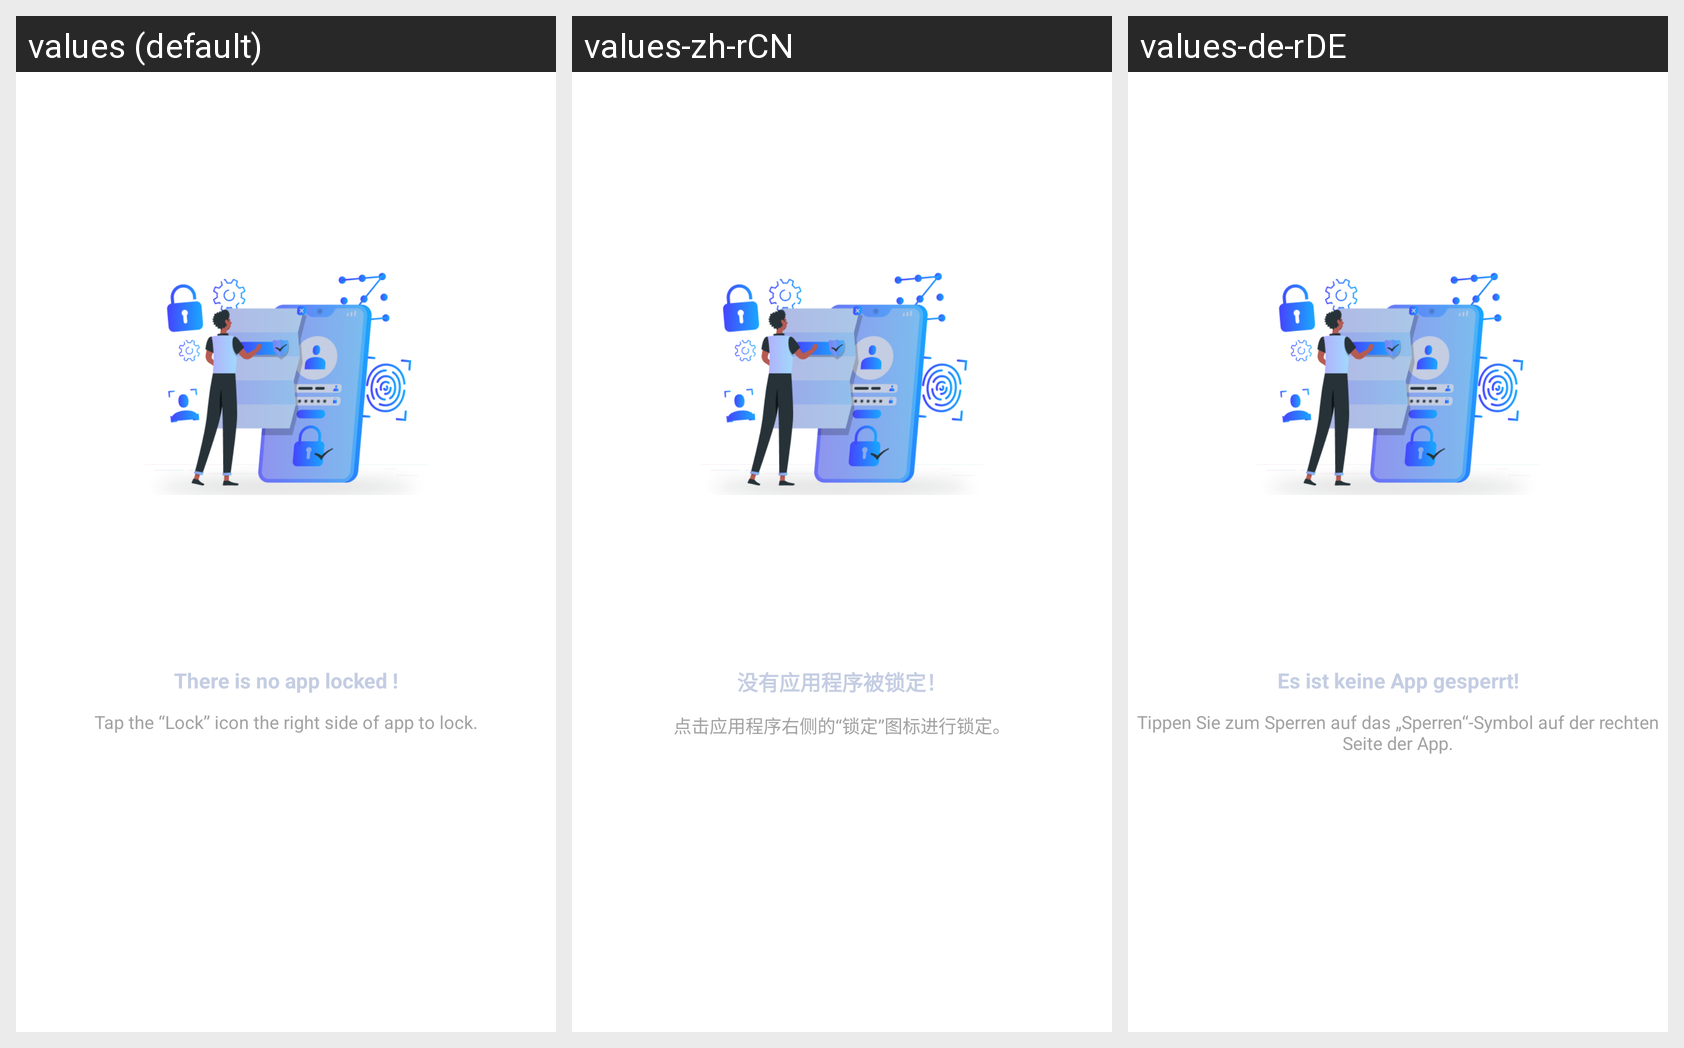

Locale-by-locale string values for the Android screen shown in this grid:
Android screen res/layout/layout_empty_list.xml rendered under 3 locales, left to right: values (default), values-zh-rCN, values-de-rDE. Device: Nexus 5 (rendered at 1080×1920; each locale shown at half size, 540×960, under a caption strip naming it); theme Theme.MyApplication.
Other locales in the repository, not shown: values-es-rES, values-fr-rFR, values-in, values-ja, values-pt-rPT, values-vi.
Strings drawn on this screen, with the default value and each locale's value (text and hints the layout hard-codes, and strings that could not be matched under every locale, appear in the picture but are not listed):

empty_title_location_base_lock
  values: There is no app locked !
  values-zh-rCN: 没有应用程序被锁定！
  values-de-rDE: Es ist keine App gesperrt!

empty_description_location_base_lock
  values: Tap the “Lock” icon the right side of app to lock.
  values-zh-rCN: 点击应用程序右侧的“锁定”图标进行锁定。
  values-de-rDE: Tippen Sie zum Sperren auf das „Sperren“-Symbol auf der rechten Seite der App.
